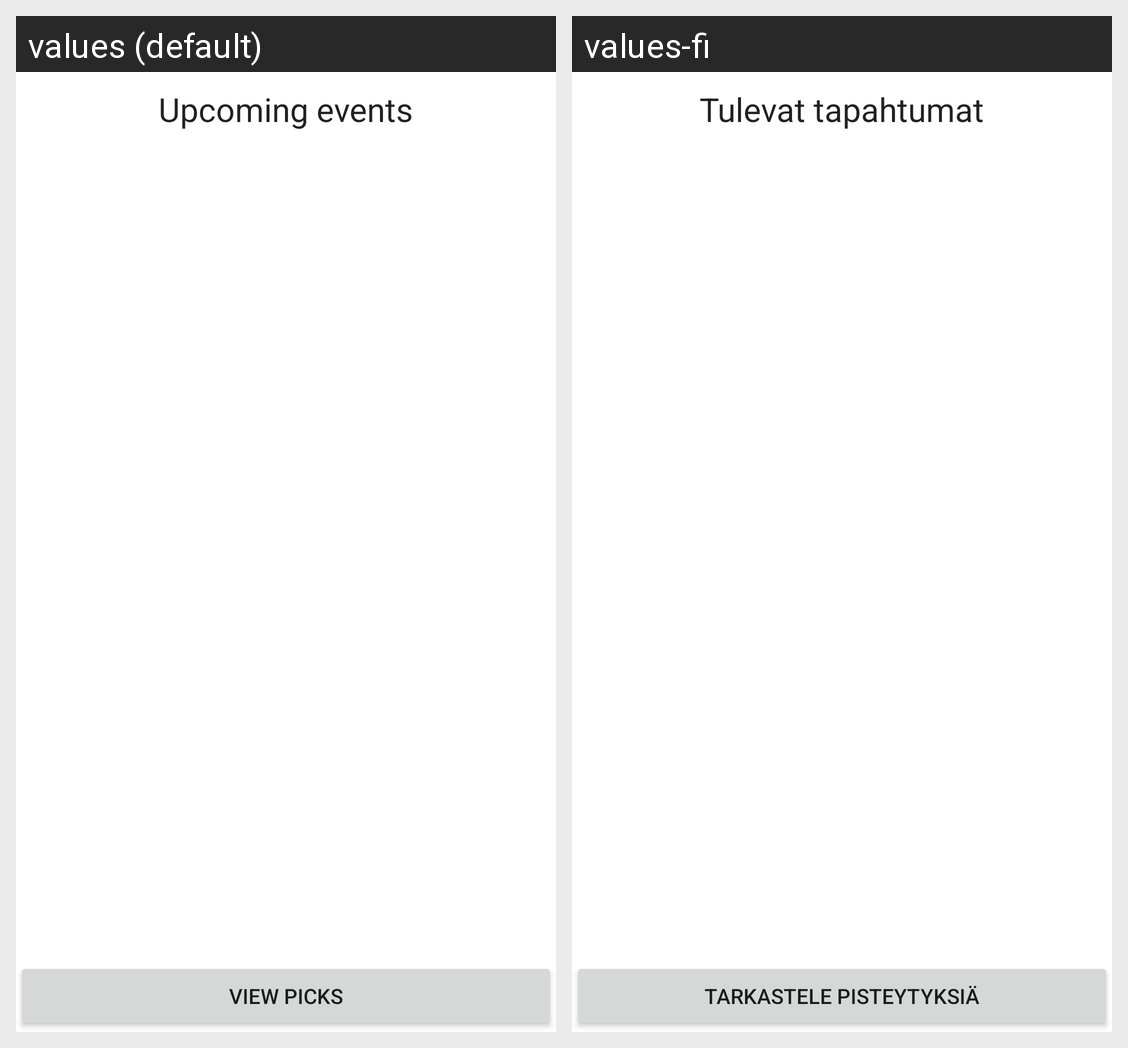

The same Android screen rendered under two of its app's locales, left to right. List the strings drawn on it with the default value and each locale's translation.
Android screen res/layout/content_events.xml rendered under 2 locales, left to right: values (default), values-fi. Device: Nexus 5 (rendered at 1080×1920; each locale shown at half size, 540×960, under a caption strip naming it); theme Theme.UFCEventer.
Strings drawn on this screen, with the default value and each locale's value (text and hints the layout hard-codes, and strings that could not be matched under every locale, appear in the picture but are not listed):

upcoming_events
  values: Upcoming events
  values-fi: Tulevat tapahtumat

viewPicks
  values: view picks
  values-fi: Tarkastele pisteytyksiä
